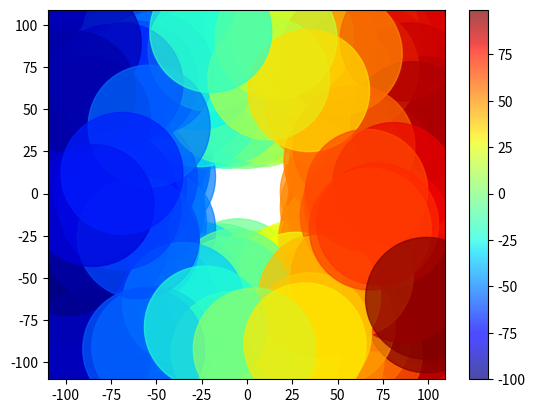

Write Python code to recreate this figure.
import matplotlib.pyplot as plt
import numpy as np


def show_numpy():
    t = np.arange(0., 5., 0.2)
    plt.plot(t, t, 'r--', t, t ** 2, 'bs', t, t ** 3, 'g^')
    plt.show()


def numpy_choice():
    dice = np.random.choice(6, 1000000, p=[0.1, .2, .3, .2, .1, .1])
    plt.hist(dice, bins=6)
    plt.show()


def numpy_bubble_chart():  # doesn't need for-in loop
    x = np.random.randint(low=10, high=100, size=200)  # low-high = range; size=amt of random data
    y = np.random.randint(10, 100, 200)
    # size = np.random.random_integers(100) * 100
    size = np.random.randint(100) * 100
    plt.scatter(x, y, s=size, c=x, cmap='jet', alpha=0.7)
    plt.colorbar()
    plt.show()


def indexing_slicing():
    a = np.array([1, 2, 3, 4])
    print(f'list -> array: {a}')
    print(f'indexing a[1]: {a[1]}, a[-1]: {a[-1]}')  # indexing
    print(f'slicing: {a[1:]}')  # slicing


def array_one_type():
    a = np.array([1, 2, '3', 4])
    print(f'int -> str : {a}')


def np_repeat_list():
    print(np.zeros(10))
    print(np.ones(10))
    print(np.eye(10))


def np_arange():
    print(f'[0 1 2] : {np.arange(3)}')
    print(f'[3 4 5 6] : {np.arange(start=3, stop=7)}')
    print(f'[3 5] : {np.arange(3, 7, step=2)}')
    print(f'[1.  1.2 1.4 1.6 1.8] : {np.arange(start=1, stop=2, step=.2)}')


def np_linspace():
    print(f'[1.  1.1 1.2 1.3 1.4 1.5 1.6 1.7 1.8 1.9 2. ] : {np.linspace(1, 2, 11)}')
    print(f'2) {np.sqrt(np.linspace(1, 2, 11))}')
    a = np.arange(-np.pi, np.pi, np.pi / 100)
    plt.plot(a, np.sin(a))
    plt.show()


def np_mask():
    a = np.arange(-5, 5)
    print(f'mask [-5 -4 -3 -2 -1] : {a[a < 0]}')
    mask1 = abs(a) > 3
    print(f'mask1 : {a[mask1]}')
    mask2 = abs(a) % 2 == 0
    print(f'mask2 : {a[mask2]}')
    print(f'mask1 + mask2 : {a[mask1 + mask2]}')
    print(f'mask1 * mask2 : {a[mask1 * mask2]}')


def np_bubble_chart():
    x = np.random.randint(-100, 100, 1000)
    y = np.random.randint(-100, 100, 1000)
    size = np.random.randint(100) * 100
    mask1 = abs(x) > 50
    mask2 = abs(y) > 50
    x = x[mask1 + mask2]
    y = y[mask1 + mask2]
    plt.scatter(x, y, s=size, c=x, cmap='jet', alpha=.7)
    plt.colorbar()
    plt.show()


if __name__ == '__main__':
    #    show_numpy()
    #    numpy_choice()
    #    numpy_bubble_chart()
    #    indexing_slicing()
    #    np_repeat_list()
    #    np_arange()
    #    np_linspace()
    #    np_mask()
    np_bubble_chart()
